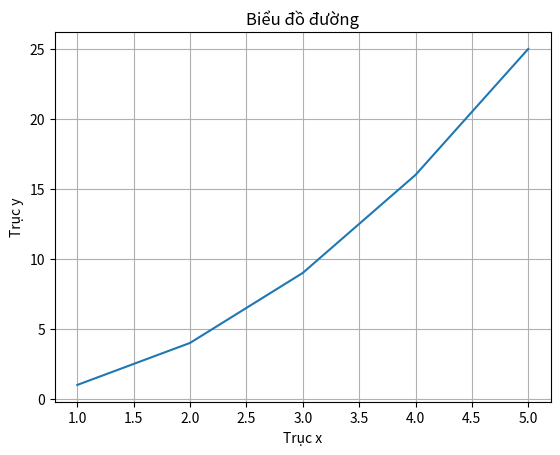
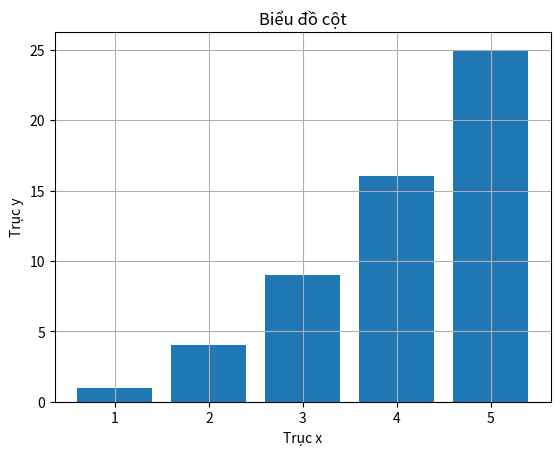
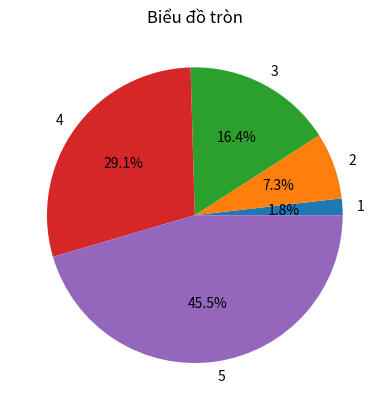

Python code for these plots, in order:
# Import thư viện Matplotlib
import matplotlib.pyplot as plt

# Tạo dữ liệu mẫu
x = [1, 2, 3, 4, 5]
y = [1, 4, 9, 16, 25]

# Tạo biểu đồ đường
plt.plot(x, y)

# Thêm tiêu đề cho biểu đồ
plt.title('Biểu đồ đường')

# Thêm nhãn cho trục x và trục y
plt.xlabel('Trục x')
plt.ylabel('Trục y')

# Hiển thị lưới
plt.grid(True)

# Hiển thị biểu đồ
plt.show()

# Tạo dữ liệu mẫu
x = [1, 2, 3, 4, 5]
y = [1, 4, 9, 16, 25]

# Tạo biểu đồ cột
plt.bar(x, y)

# Thêm tiêu đề cho biểu đồ
plt.title('Biểu đồ cột')

# Thêm nhãn cho trục x và trục y
plt.xlabel('Trục x')
plt.ylabel('Trục y')

# Hiển thị lưới
plt.grid(True)

# Hiển thị biểu đồ
plt.show()

# Tạo dữ liệu mẫu
x = [1, 2, 3, 4, 5]
y = [1, 4, 9, 16, 25]

# Tạo biểu đồ tròn
plt.pie(y, labels=x, autopct='%1.1f%%')

# Thêm tiêu đề cho biểu đồ
plt.title('Biểu đồ tròn')

# Hiển thị biểu đồ
plt.show()
